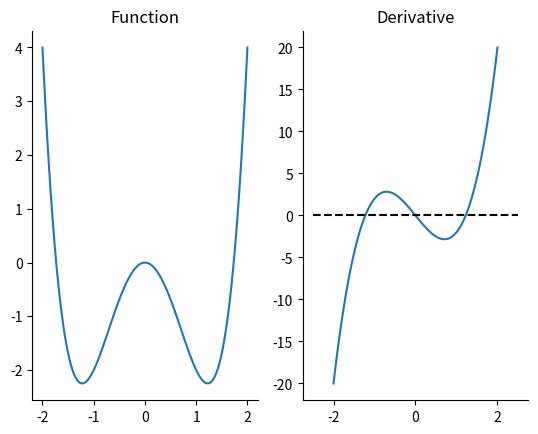
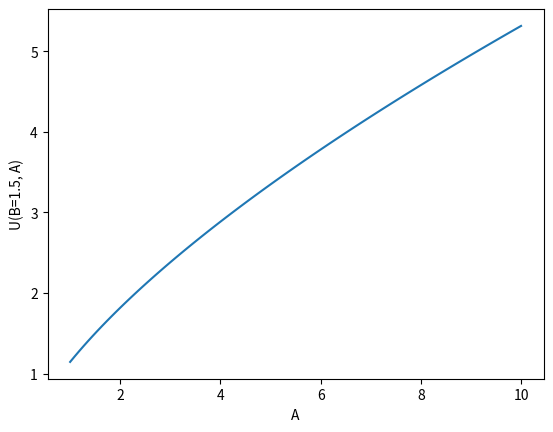
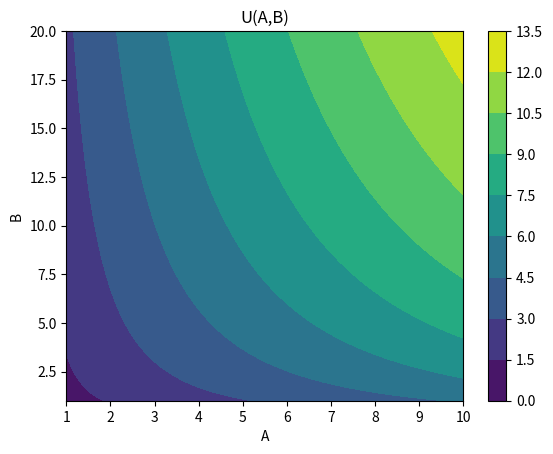
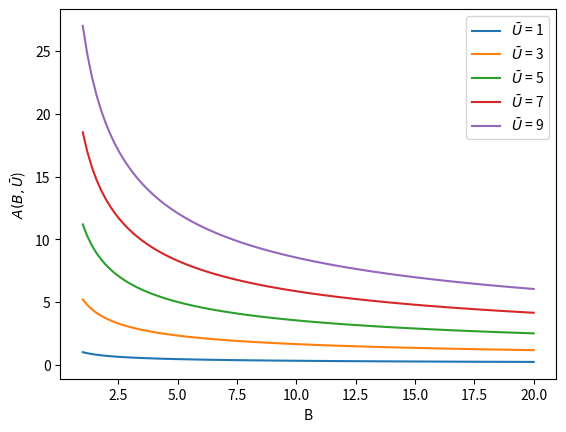
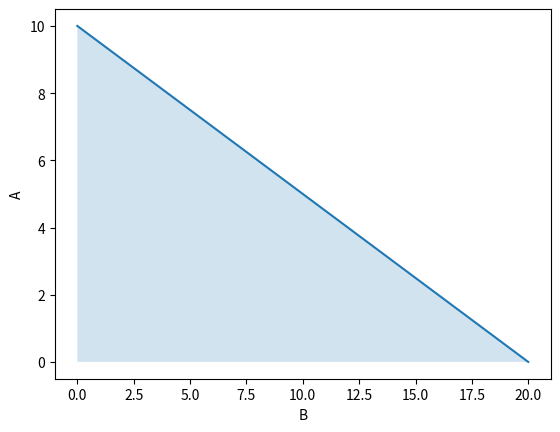
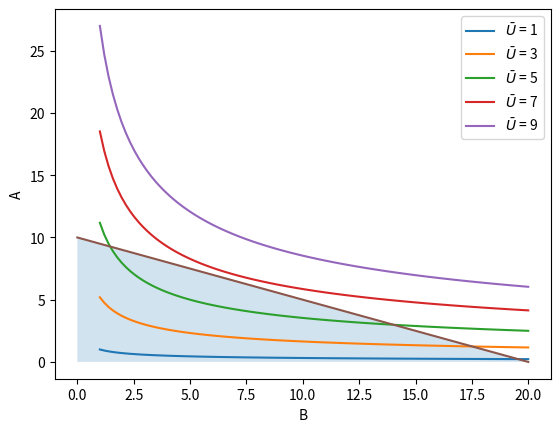
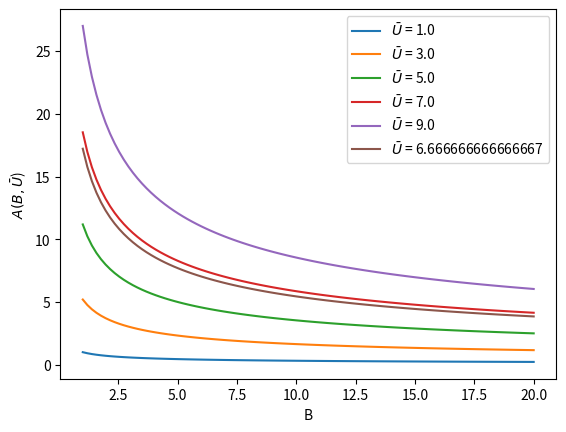
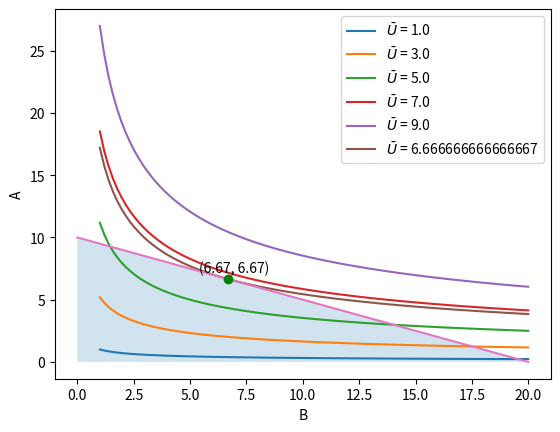

The matplotlib source for these figures, in order:
import numpy as np
import matplotlib.pyplot as plt
%matplotlib inline

def f(x):
    return x**4 - 3*x**2


def fp(x):
    return 4*x**3 - 6*x

# Create 100 evenly spaced points between -2 and 2
x = np.linspace(-2., 2., 100)

# Evaluate the functions at x values
fx = f(x)
fpx = fp(x)

# Create plot
fig, ax = plt.subplots(1, 2)

ax[0].plot(x, fx)
ax[0].set_title("Function")

ax[1].plot(x, fpx)
ax[1].hlines(0.0, -2.5, 2.5, color="k", linestyle="--")
ax[1].set_title("Derivative")

for _ax in ax:
    _ax.spines["right"].set_visible(False)
    _ax.spines["top"].set_visible(False)

import scipy.optimize as opt

# For a scalar problem, we give it the function and the bounds between
# which we want to search
neg_min = opt.minimize_scalar(f, [-2, -0.5])
pos_min = opt.minimize_scalar(f, [0.5, 2.0])
print("The negative minimum is: \n", neg_min)
print("The positive minimum is: \n", pos_min)

# Create a function that evaluates to negative f
def neg_f(x):
    return -f(x)

max_out = opt.minimize_scalar(neg_f, [-0.35, 0.35])
print("The maximum is: \n", max_out)

def U(A, B, alpha=1/3):
    return B**alpha * A**(1-alpha)

fig, ax = plt.subplots()
B = 1.5
A = np.linspace(1, 10, 100)
ax.plot(A, U(A, B))
ax.set_xlabel("A")
ax.set_ylabel("U(B=1.5, A)")

fig, ax = plt.subplots()
B = np.linspace(1, 20, 100).reshape((100, 1))
contours = ax.contourf(A, B.flatten(), U(A, B))
fig.colorbar(contours)
ax.set_xlabel("A")
ax.set_ylabel("B")
ax.set_title("U(A,B)")

def A_indifference(B, ubar, alpha=1/3):
    return ubar**(1/(1-alpha)) * B**(-alpha/(1-alpha))

def plot_indifference_curves(ax, alpha=1/3):
    ubar = np.arange(1, 11, 2)
    ax.plot(B, A_indifference(B, ubar, alpha))
    ax.legend([r"$\bar{U}$" + " = {}".format(i) for i in ubar])
    ax.set_xlabel("B")
    ax.set_ylabel(r"$A(B, \bar{U}$)")

fig, ax = plt.subplots()
plot_indifference_curves(ax)

def A_bc(B, W=20, pa=2):
    "Given B, W, and pa return the max amount of A our consumer can afford"
    return (W - B) / pa

def plot_budget_constraint(ax, W=20, pa=2):
    B_bc = np.array([0, W])
    A = A_bc(B_bc, W, pa)
    ax.plot(B_bc, A)
    ax.fill_between(B_bc, 0, A, alpha=0.2)
    ax.set_xlabel("B")
    ax.set_ylabel("A")
    return ax

fig, ax = plt.subplots()
plot_budget_constraint(ax, 20, 2)

fig, ax = plt.subplots()
plot_indifference_curves(ax)
plot_budget_constraint(ax)

from scipy.optimize import minimize_scalar

def objective(B, W=20, pa=2):
    """
    Return value of -U for a given B, when we consume as much A as possible

    Note that we return -U because scipy wants to minimize functions,
    and the value of B that minimizes -U will maximize U
    """
    A = A_bc(B, W, pa)
    return -U(A, B)

result = minimize_scalar(objective)
optimal_B = result.x
optimal_A = A_bc(optimal_B, 20, 2)
optimal_U = U(optimal_A, optimal_B)

print("The optimal U is ", optimal_U)
print("and was found at (A,B) =", (optimal_A, optimal_B))

def A_indifference(B, ubar, alpha=1/3):
    return ubar**(1/(1-alpha)) * B**(-alpha/(1-alpha))

def plot_indifference_curves(ax, alpha=1/3):
    ubar = np.arange(1, 11, 2)
    ubar = np.append(ubar, optimal_U)
    ax.plot(B, A_indifference(B, ubar, alpha))
    ax.legend([r"$\bar{U}$" + " = {}".format(i) for i in ubar])
    ax.set_xlabel("B")
    ax.set_ylabel(r"$A(B, \bar{U}$)")

fig, ax = plt.subplots()
plot_indifference_curves(ax)


fig, ax = plt.subplots()
plot_indifference_curves(ax)
plot_budget_constraint(ax)
ax.plot(optimal_B, optimal_A, 'go', label=f"Optimal Point (A, B) = ({optimal_A:.2f}, {optimal_B:.2f})")
ax.annotate(f"({optimal_A:.2f}, {optimal_B:.2f})", (optimal_B, optimal_A),
            textcoords="offset points", xytext=(5,5), ha='center')

